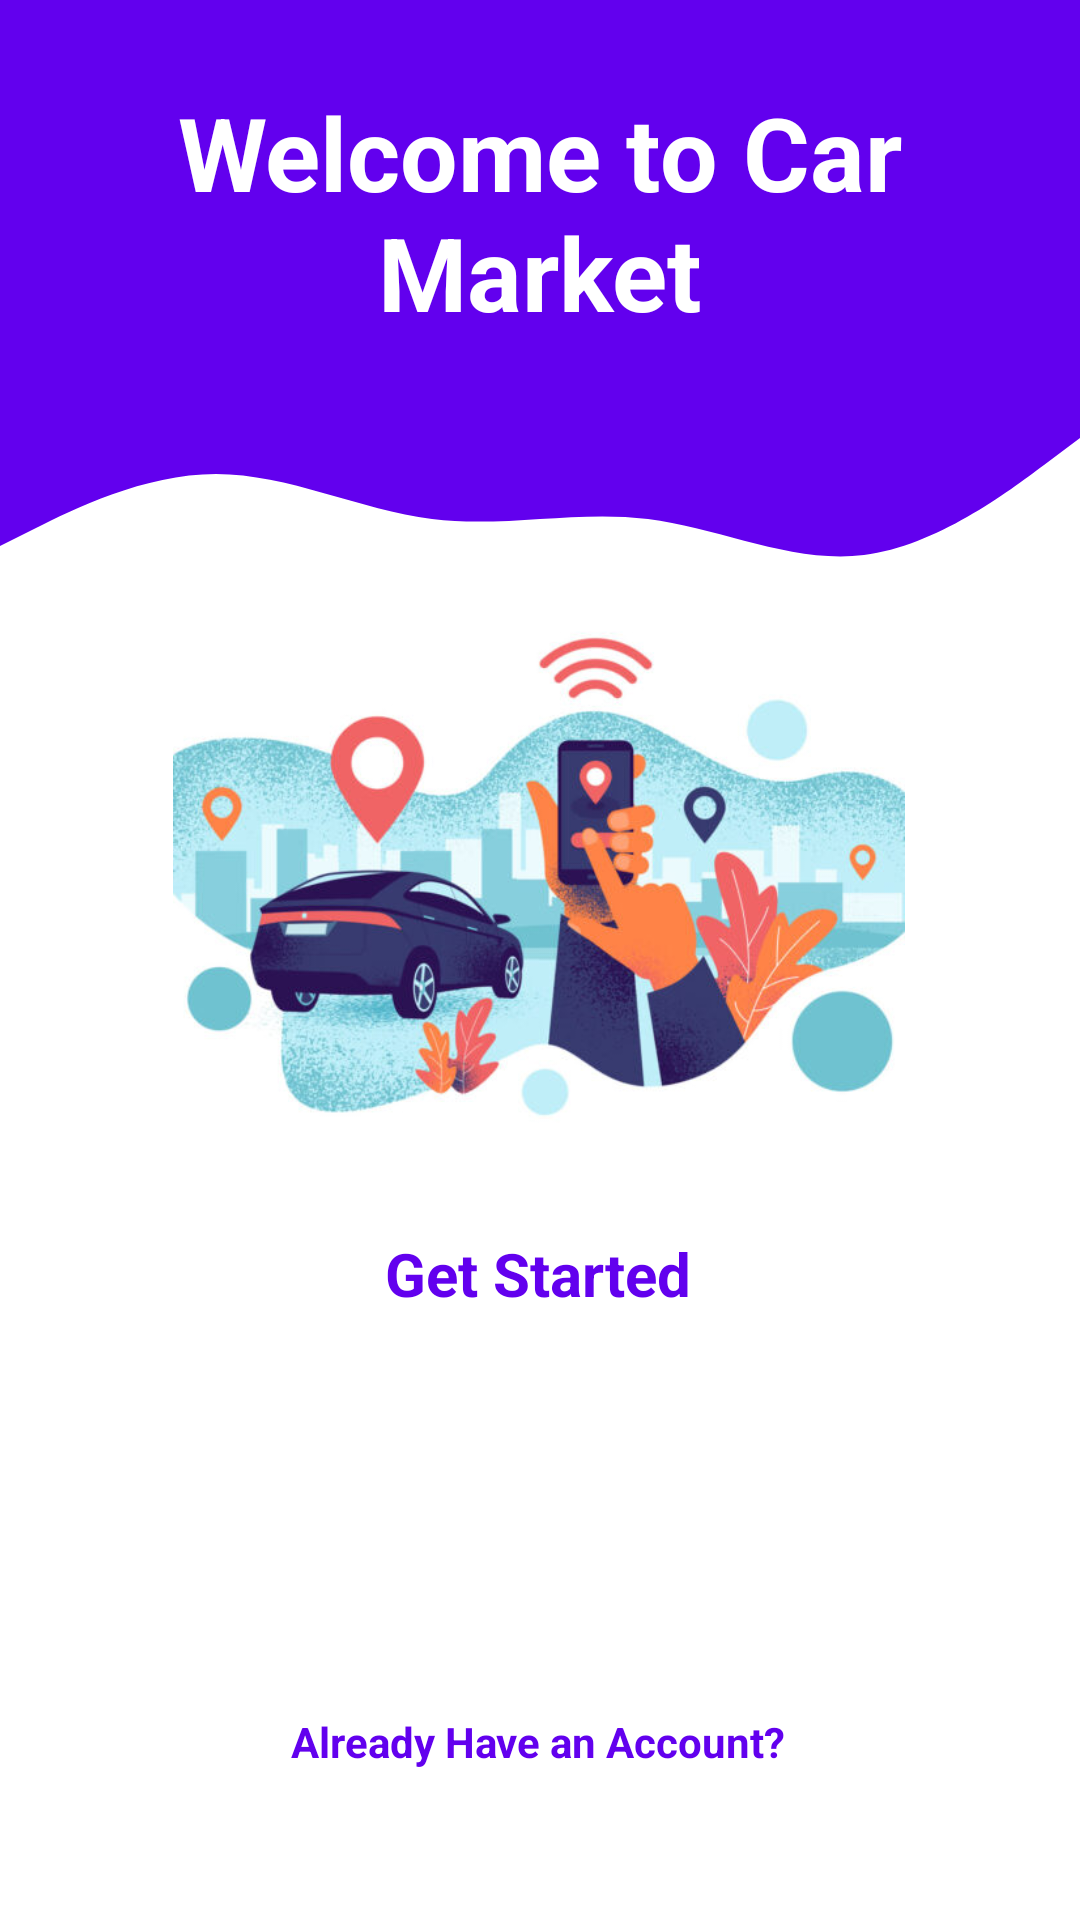

Here is an Android app screen rendered from its layout file. Give the layout XML and the strings, colors and styles it references.
<!-- AndroidManifest.xml: application theme AppTheme -->
<!-- res/layout/activity_main.xml -->
<?xml version="1.0" encoding="utf-8"?>
<androidx.constraintlayout.widget.ConstraintLayout xmlns:android="http://schemas.android.com/apk/res/android"
    xmlns:app="http://schemas.android.com/apk/res-auto"
    xmlns:tools="http://schemas.android.com/tools"
    android:layout_width="match_parent"
    android:layout_height="match_parent"
    tools:context=".MainActivity">

    <View
        android:id="@+id/Topview"
        android:layout_width="0dp"
        android:layout_height="140dp"
        android:background="@color/colorPrimary"
        app:layout_constraintTop_toTopOf="parent"
        tools:ignore="MissingConstraints"
        tools:layout_editor_absoluteX="0dp" />

    <View
        android:id="@+id/view3"
        android:layout_width="0dp"
        android:layout_height="60dp"
        android:layout_marginTop="140dp"
        android:background="@drawable/wave"
        app:layout_constraintEnd_toEndOf="parent"
        app:layout_constraintHorizontal_bias="0.0"
        app:layout_constraintStart_toStartOf="parent"
        app:layout_constraintTop_toTopOf="parent" />

    <TextView
        android:id="@+id/textView"
        android:layout_width="307dp"
        android:layout_height="96dp"
        android:layout_marginBottom="16dp"
        android:text="Welcome to Car Market"
        android:textAlignment="center"
        android:textColor="@color/white"
        android:textSize="34sp"
        android:textStyle="bold"
        app:layout_constraintBottom_toBottomOf="@+id/Topview"
        app:layout_constraintEnd_toEndOf="@+id/Topview"
        app:layout_constraintStart_toStartOf="@+id/Topview"
        tools:ignore="MissingConstraints" />

    <TextView
        android:id="@+id/getSt"
        android:layout_width="wrap_content"
        android:layout_height="wrap_content"
        android:layout_marginStart="32dp"
        android:layout_marginTop="28dp"
        android:layout_marginEnd="32dp"
        android:text="Get Started"
        android:textColor="@color/colorPrimary"
        android:textSize="20sp"
        android:textStyle="bold"
        app:layout_constraintEnd_toEndOf="parent"
        app:layout_constraintHorizontal_bias="0.497"
        app:layout_constraintStart_toStartOf="parent"
        app:layout_constraintTop_toBottomOf="@+id/imageView" />

    <Button
        android:id="@+id/getstarted"
        android:layout_width="170dp"
        android:layout_height="37dp"
        android:layout_marginTop="52dp"
        android:background="@drawable/round_bg"
        android:text="register"
        android:textColor="@color/white"
        android:textStyle="bold"
        app:layout_constraintEnd_toEndOf="parent"
        app:layout_constraintHorizontal_bias="0.497"
        app:layout_constraintStart_toStartOf="parent"
        app:layout_constraintTop_toBottomOf="@+id/getSt"
        tools:ignore="MissingConstraints" />

    <TextView
        android:id="@+id/logbtn"
        android:layout_width="176dp"
        android:layout_height="34dp"
        android:layout_marginTop="44dp"
        android:text="@string/already_have_an_account"
        android:textColor="@color/colorPrimary"
        android:textStyle="bold"
        android:textAlignment="center"
        app:layout_constraintEnd_toEndOf="parent"
        app:layout_constraintHorizontal_bias="0.497"
        app:layout_constraintStart_toStartOf="parent"
        app:layout_constraintTop_toBottomOf="@+id/getstarted"
        tools:ignore="MissingConstraints" />


    <ImageView

        android:id="@+id/imageView"
        android:layout_width="276dp"
        android:layout_height="183dp"
        android:layout_marginTop="60dp"
        app:layout_constraintEnd_toEndOf="parent"
        app:layout_constraintHorizontal_bias="0.497"
        app:layout_constraintStart_toStartOf="parent"
        app:layout_constraintTop_toBottomOf="@+id/Topview"
        app:srcCompat="@drawable/tomobil"
        tools:ignore="MissingConstraints" />


</androidx.constraintlayout.widget.ConstraintLayout>
<!-- resources referenced by this layout -->
<resources>
  <!-- drawable tomobil: jpg bitmap (drawable-v24, 49330 bytes) -->
  <!-- drawable wave (drawable) -->
  <vector xmlns:android="http://schemas.android.com/apk/res/android"
      android:width="1440dp"
      android:height="100dp"
      android:viewportWidth="1440"
      android:viewportHeight="320">
    <path
        android:pathData="M0,224L48,192C96,160 192,96 288,96C384,96 480,160 576,176C672,192 768,160 864,176C960,192 1056,256 1152,240C1248,224 1344,128 1392,80L1440,32L1440,0L1392,0C1344,0 1248,0 1152,0C1056,0 960,0 864,0C768,0 672,0 576,0C480,0 384,0 288,0C192,0 96,0 48,0L0,0Z"
        android:fillColor="@color/colorPrimary"
        android:fillAlpha="1"/>
  </vector>
  <string name="already_have_an_account">Already Have an Account?</string>
  <style name="AppTheme" parent="Theme.MaterialComponents.DayNight.NoActionBar">
          
          <item name="colorPrimary">@color/colorPrimary</item>
          <item name="colorPrimaryDark">@color/colorPrimaryDark</item>
          <item name="colorAccent">@color/colorAccent</item>
      </style>
  <!-- not gathered from this repository: default colours our renderer supplied (Android Studio template values) -->
  <color name="white">#FFFFFFFF</color>
  <color name="colorPrimary">#FF6200EE</color>
  <color name="colorPrimaryDark">#FF3700B3</color>
  <color name="colorAccent">#FF03DAC5</color>
</resources>
